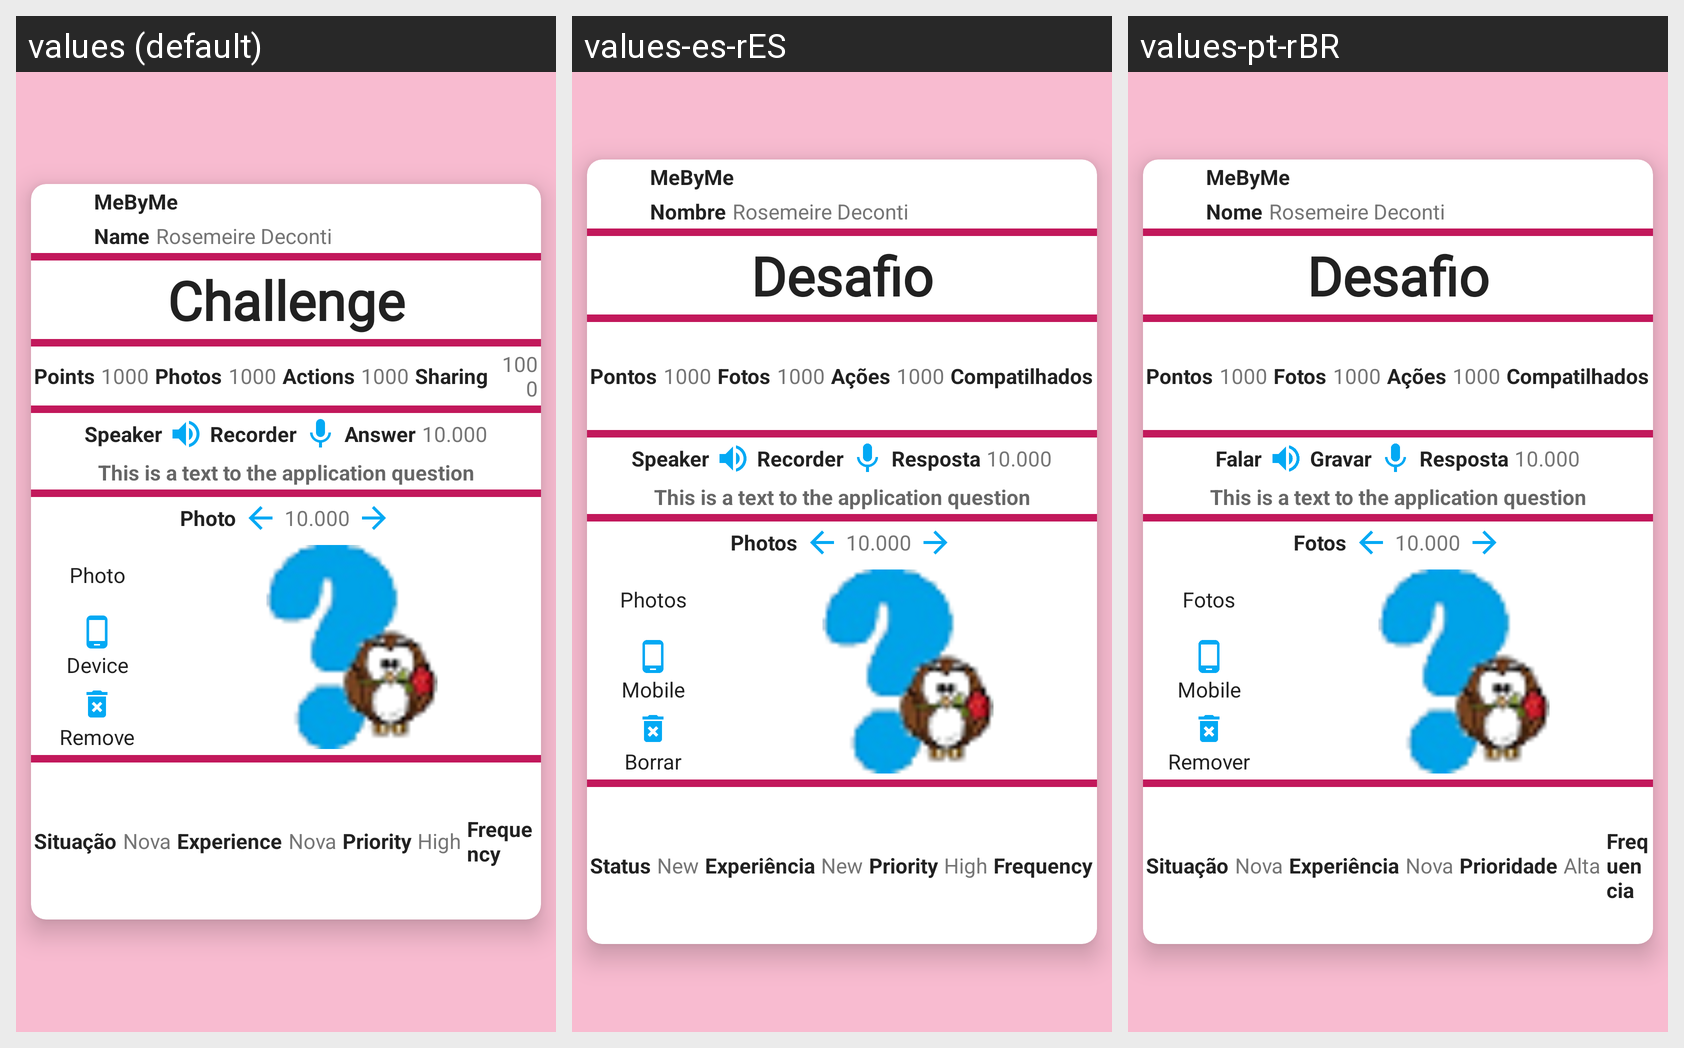

Strings drawn on this Android screen and how each of the app's shown locales translates them:
Android screen res/layout/challenge_crud_fragment.xml rendered under 3 locales, left to right: values (default), values-es-rES, values-pt-rBR. Device: Nexus 5 (rendered at 1080×1920; each locale shown at half size, 540×960, under a caption strip naming it); theme ThemeDefault.
Strings drawn on this screen, with the default value and each locale's value (text and hints the layout hard-codes, and strings that could not be matched under every locale, appear in the picture but are not listed):

app_name
  values: MeByMe
  values-es-rES: MeByMe  [not translated; the default value is used]
  values-pt-rBR: MeByMe  [not translated; the default value is used]

label_name
  values: Name
  values-es-rES: Nombre
  values-pt-rBR: Nome

label_screen_test_name
  values: Rosemeire Deconti
  values-es-rES: Rosemeire Deconti  [not translated; the default value is used]
  values-pt-rBR: Rosemeire Deconti  [not translated; the default value is used]

label_challenge
  values: Challenge
  values-es-rES: Desafio
  values-pt-rBR: Desafio

label_points
  values: Points
  values-es-rES: Pontos
  values-pt-rBR: Pontos

label_screen_number_test_03
  values: 1000
  values-es-rES: 1000  [not translated; the default value is used]
  values-pt-rBR: 1000  [not translated; the default value is used]

label_number_photos
  values: Photos
  values-es-rES: Fotos
  values-pt-rBR: Fotos

label_number_actions
  values: Actions
  values-es-rES: Ações
  values-pt-rBR: Ações

label_number_sharing
  values: Sharing
  values-es-rES: Compatilhados
  values-pt-rBR: Compatilhados

label_speaker
  values: Speaker
  values-es-rES: Speaker
  values-pt-rBR: Falar

label_recorder
  values: Recorder
  values-es-rES: Recorder
  values-pt-rBR: Gravar

label_answer
  values: Answer
  values-es-rES: Resposta
  values-pt-rBR: Resposta

label_screen_number_test_01
  values: 10.000
  values-es-rES: 10.000  [not translated; the default value is used]
  values-pt-rBR: 10.000  [not translated; the default value is used]

label_screen_test_question
  values: This is a text to the application question
  values-es-rES: This is a text to the application question  [not translated; the default value is used]
  values-pt-rBR: This is a text to the application question  [not translated; the default value is used]

label_photos
  values: Photo
  values-es-rES: Photos
  values-pt-rBR: Fotos

label_device
  values: Device
  values-es-rES: Mobile
  values-pt-rBR: Mobile

label_remove
  values: Remove
  values-es-rES: Borrar
  values-pt-rBR: Remover

label_status
  values: Situação
  values-es-rES: Status
  values-pt-rBR: Situação

label_status_new
  values: Nova
  values-es-rES: New
  values-pt-rBR: Nova

label_experience
  values: Experience
  values-es-rES: Experiência
  values-pt-rBR: Experiência

label_priority
  values: Priority
  values-es-rES: Priority
  values-pt-rBR: Prioridade

label_high
  values: High
  values-es-rES: High
  values-pt-rBR: Alta

label_frequency
  values: Frequency
  values-es-rES: Frequency
  values-pt-rBR: Frequencia
